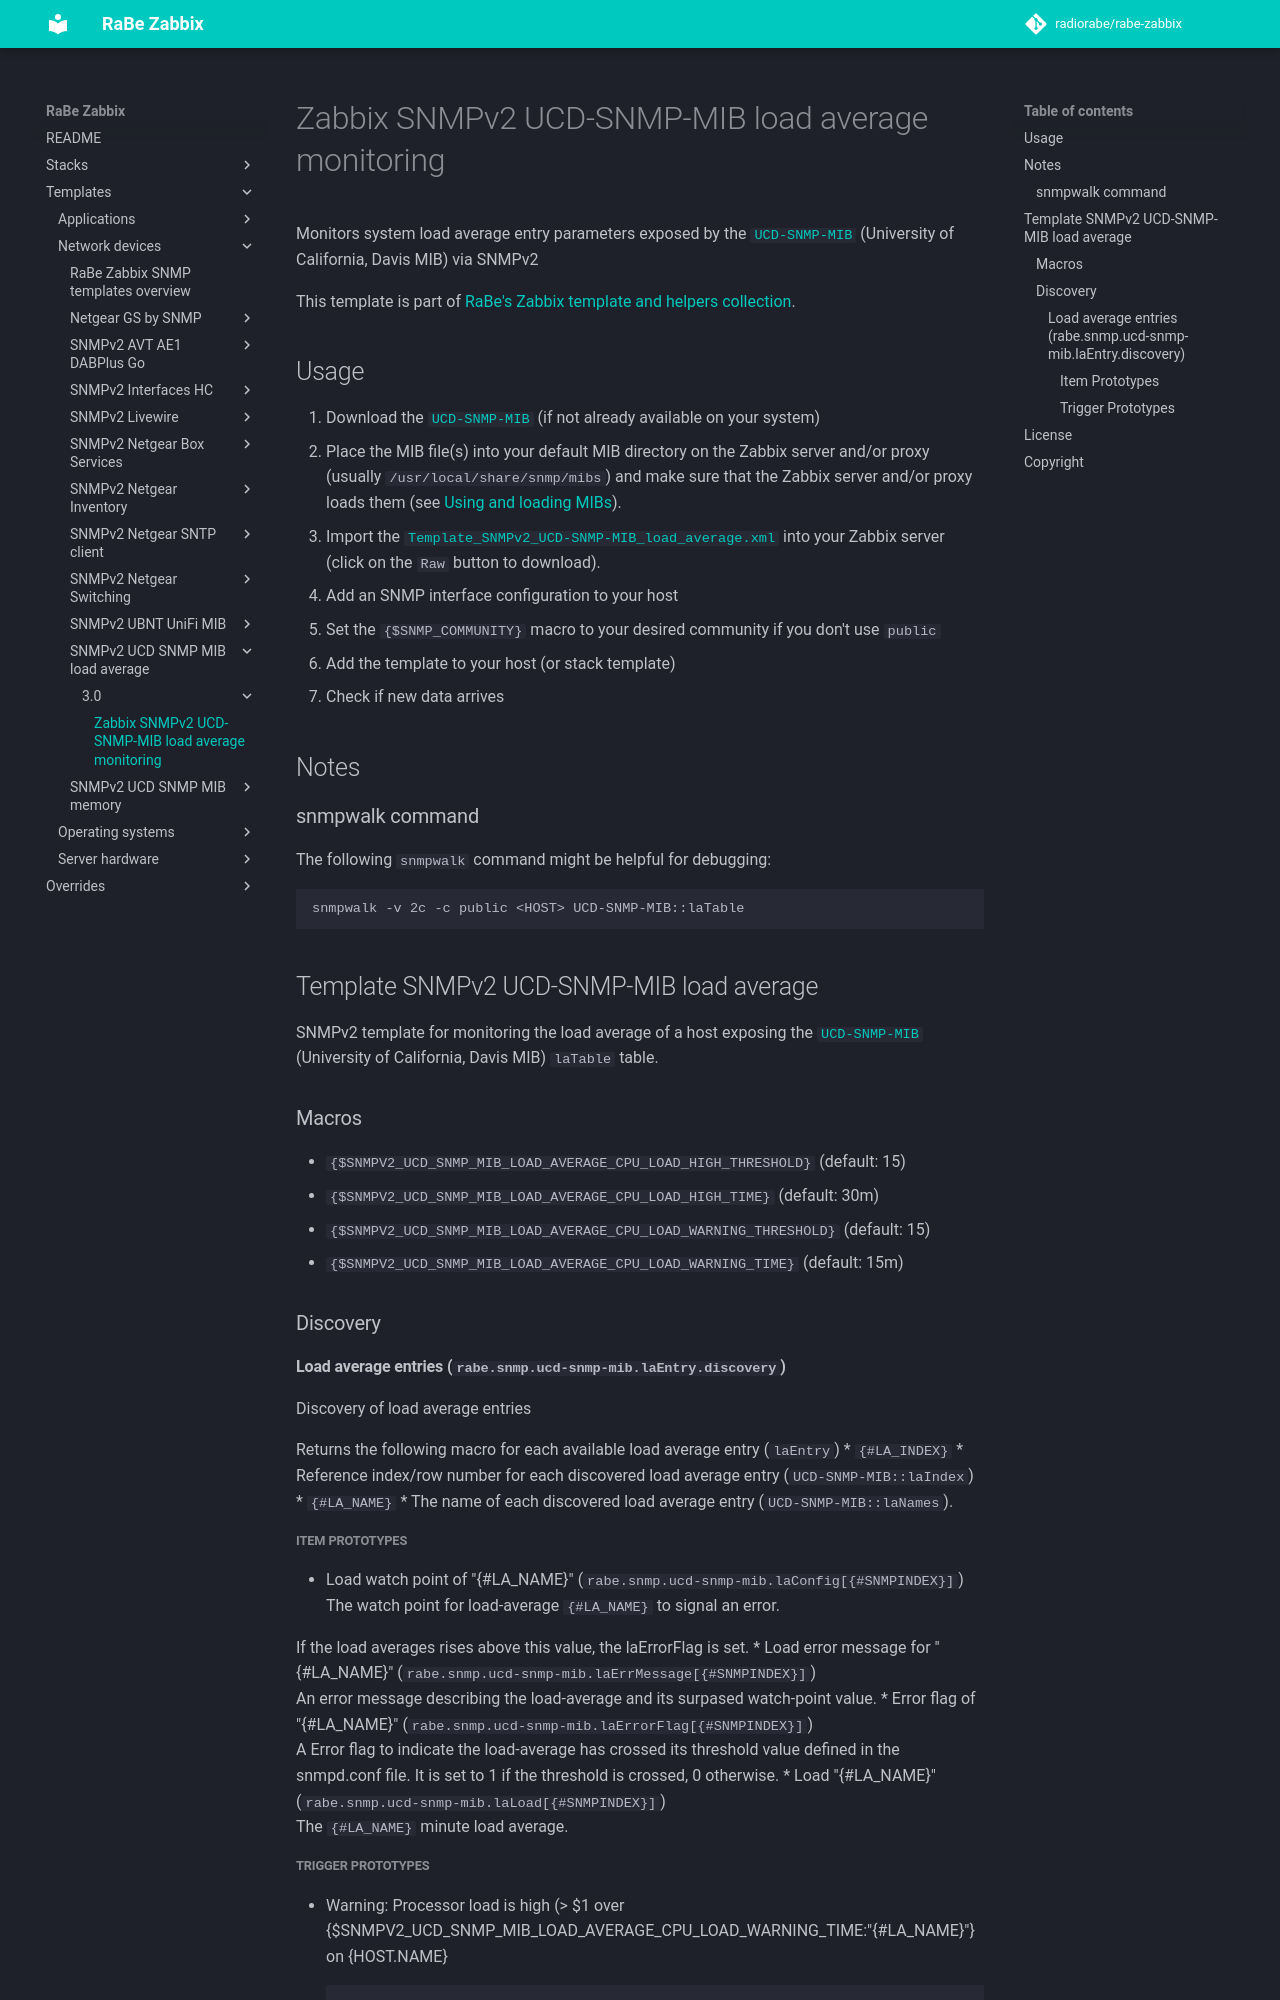

repository: radiorabe/rabe-zabbix · page: Templates/Network_devices/SNMPv2_UCD-SNMP-MIB_load_average/3.0/index.html · generator: mkdocs

# Zabbix SNMPv2 UCD-SNMP-MIB load average monitoring
Monitors system load average entry parameters exposed by the
[`UCD-SNMP-MIB`](http://www.net-snmp.org/docs/mibs/UCD-SNMP-MIB.txt)
(University of California, Davis MIB) via SNMPv2

This template is part of [RaBe's Zabbix template and helpers
collection](https://github.com/radiorabe/rabe-zabbix).

## Usage
1. Download the
   [`UCD-SNMP-MIB`](http://www.net-snmp.org/docs/mibs/UCD-SNMP-MIB.txt) (if not
   already available on your system)
2. Place the MIB file(s) into your default MIB directory on the Zabbix server
   and/or proxy (usually `/usr/local/share/snmp/mibs`) and make sure that the
   Zabbix server and/or proxy loads them (see [Using and loading
   MIBs](http://www.net-snmp.org/wiki/index.php/TUT:Using_and_loading_MIBS)).
3. Import the
   [`Template_SNMPv2_UCD-SNMP-MIB_load_average.xml`](Template_SNMPv2_UCD-SNMP-MIB_load_average.xml)
   into your Zabbix server (click on the `Raw` button to download).
4. Add an SNMP interface configuration to your host
5. Set the `{$SNMP_COMMUNITY}` macro to your desired community if you don't use
   `public` 
6. Add the template to your host (or stack template)
7. Check if new data arrives

## Notes
### snmpwalk command
The following `snmpwalk` command might be helpful for debugging:
```bash
snmpwalk -v 2c -c public <HOST> UCD-SNMP-MIB::laTable
```
## Template SNMPv2 UCD-SNMP-MIB load average
SNMPv2 template for monitoring the load average of a host exposing the [`UCD-SNMP-MIB`](http://www.net-snmp.org/docs/mibs/ucdavis.html) (University of California, Davis MIB) `laTable` table.
### Macros
* `{$SNMPV2_UCD_SNMP_MIB_LOAD_AVERAGE_CPU_LOAD_HIGH_THRESHOLD}` (default: 15)
* `{$SNMPV2_UCD_SNMP_MIB_LOAD_AVERAGE_CPU_LOAD_HIGH_TIME}` (default: 30m)
* `{$SNMPV2_UCD_SNMP_MIB_LOAD_AVERAGE_CPU_LOAD_WARNING_THRESHOLD}` (default: 15)
* `{$SNMPV2_UCD_SNMP_MIB_LOAD_AVERAGE_CPU_LOAD_WARNING_TIME}` (default: 15m)
### Discovery
#### Load average entries (`rabe.snmp.ucd-snmp-mib.laEntry.discovery`)
Discovery of load average entries

Returns the following macro for each available load average entry (`laEntry`)
* `{#LA_INDEX}`
  * Reference index/row number for each discovered load average entry (`UCD-SNMP-MIB::laIndex`)
* `{#LA_NAME}`
  * The name of each discovered load average entry (`UCD-SNMP-MIB::laNames`).
##### Item Prototypes
* Load watch point of "{#LA_NAME}" (`rabe.snmp.ucd-snmp-mib.laConfig[{#SNMPINDEX}]`)  
  The watch point for load-average `{#LA_NAME}` to signal an error. 

If the load averages rises above this value, the laErrorFlag is set.
* Load error message for "{#LA_NAME}" (`rabe.snmp.ucd-snmp-mib.laErrMessage[{#SNMPINDEX}]`)  
  An error message describing the load-average and its surpased watch-point value.
* Error flag of "{#LA_NAME}" (`rabe.snmp.ucd-snmp-mib.laErrorFlag[{#SNMPINDEX}]`)  
  A Error flag to indicate the load-average has crossed its threshold value defined in the snmpd.conf file.
It is set to 1 if the threshold is crossed, 0 otherwise.
* Load "{#LA_NAME}" (`rabe.snmp.ucd-snmp-mib.laLoad[{#SNMPINDEX}]`)  
  The `{#LA_NAME}` minute load average.
